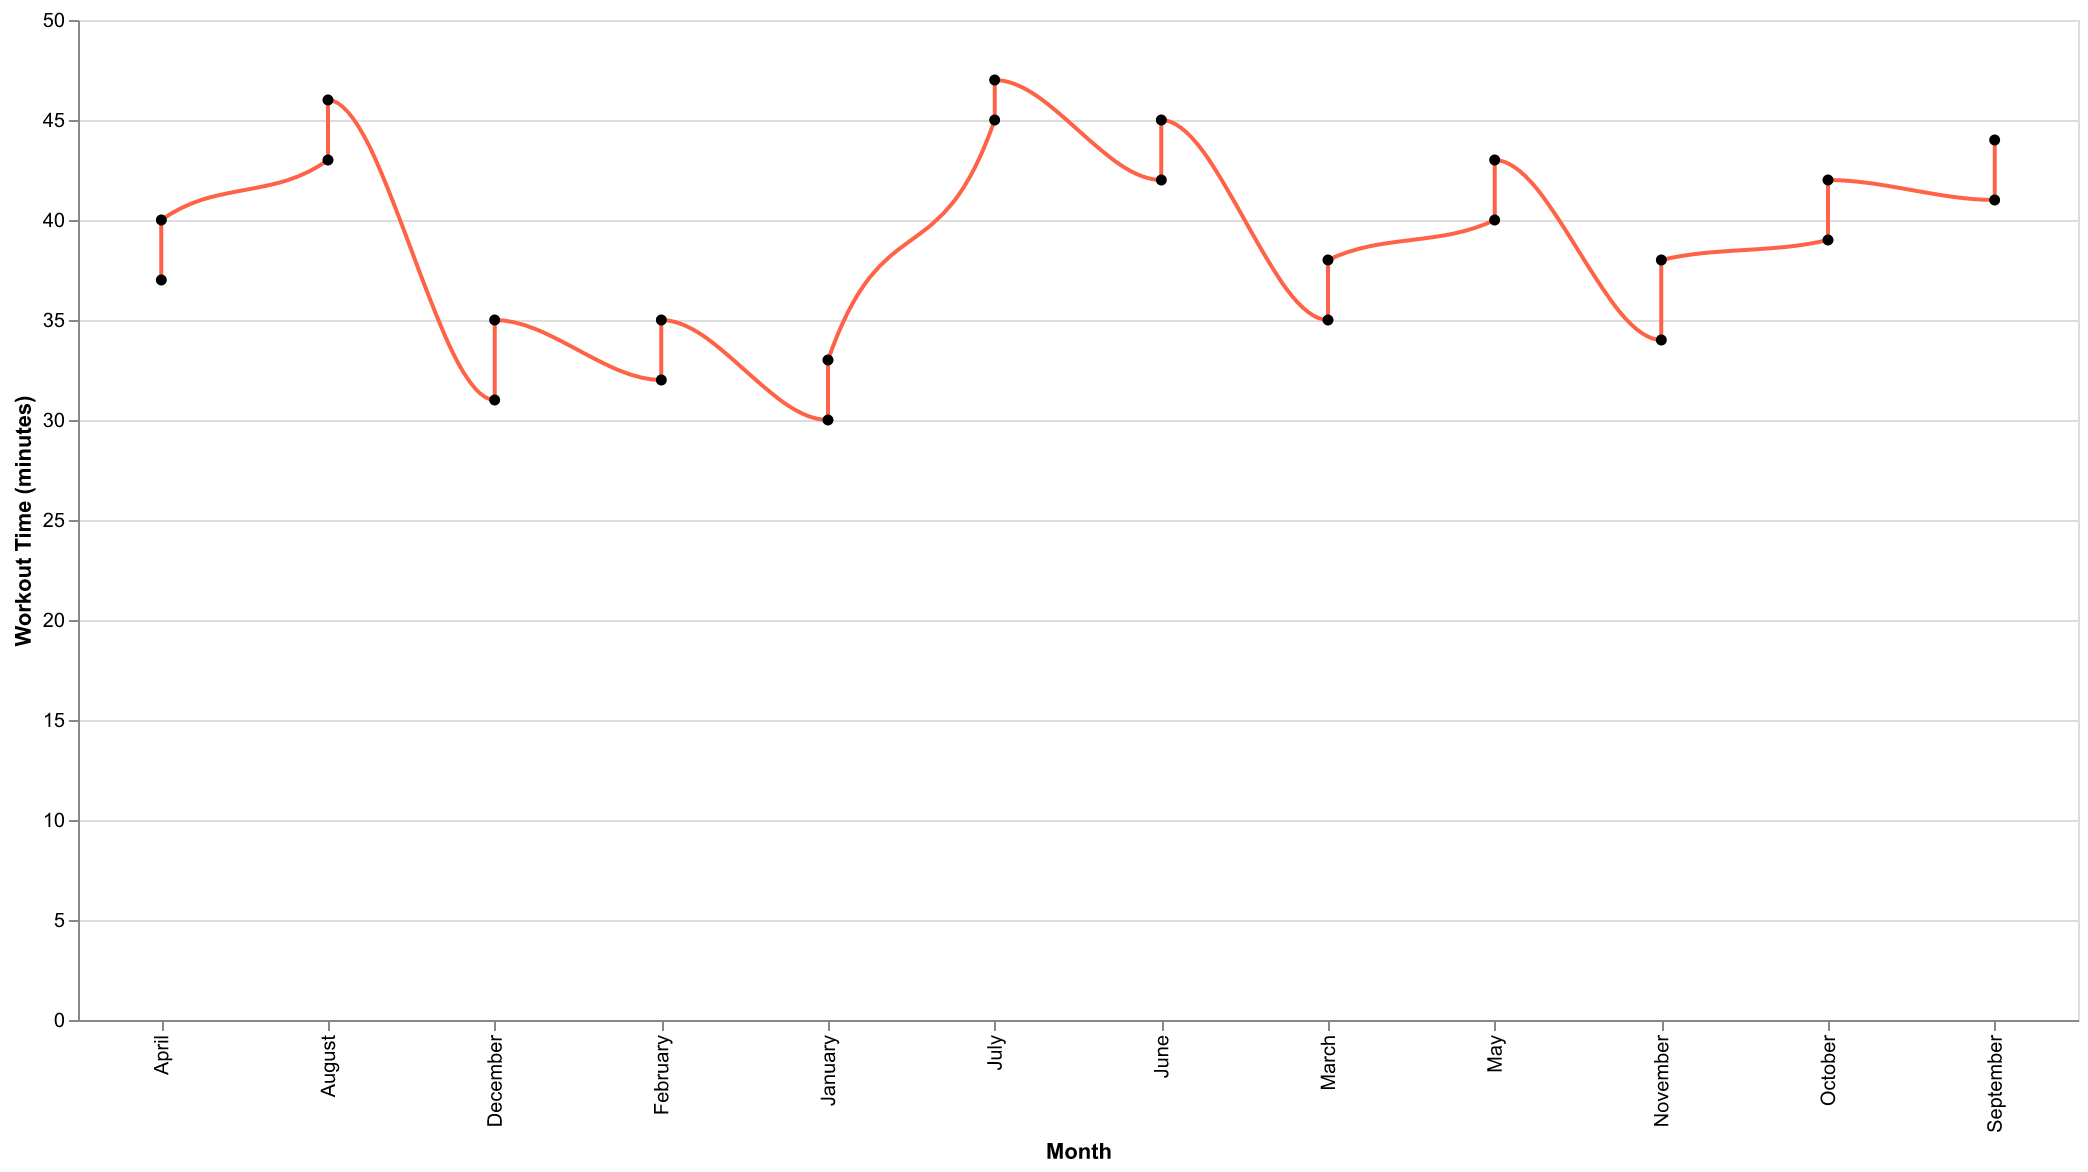

Values plotted in this chart, from the file beside it:
Month, Average Workout Time
January, 30
February, 32
March, 35
April, 37
May, 40
June, 42
July, 45
August, 43
September, 41
October, 39
November, 34
December, 31
January, 33
February, 35
March, 38
April, 40
May, 43
June, 45
July, 47
August, 46
September, 44
October, 42
November, 38
December, 35
